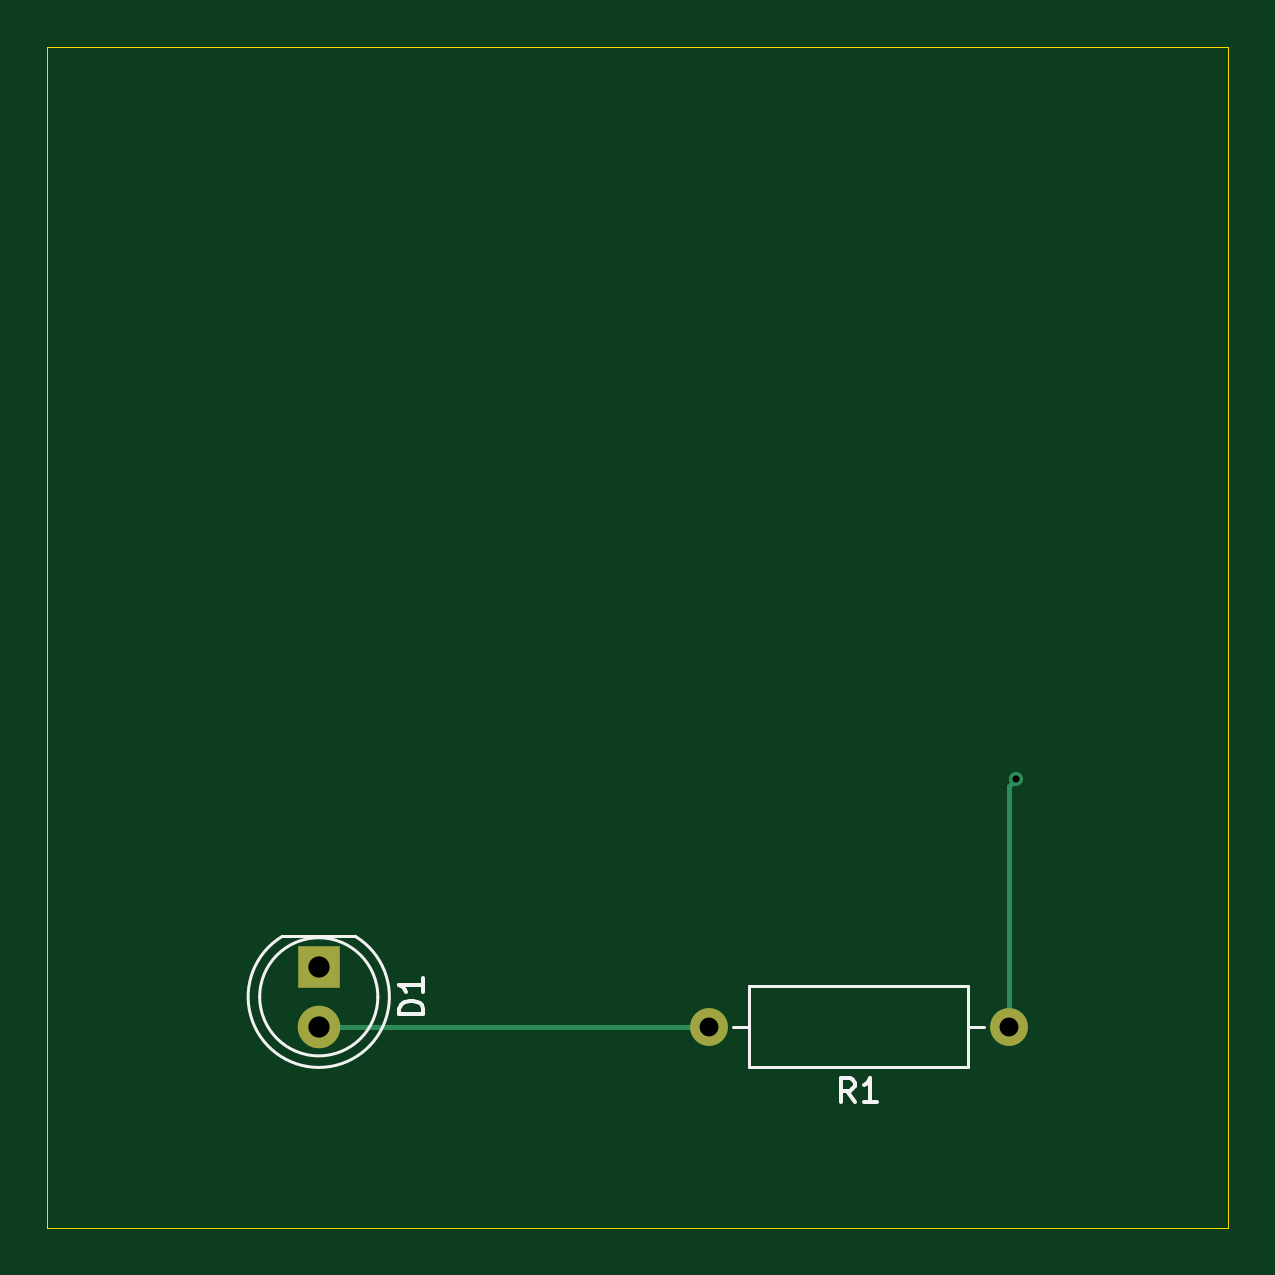
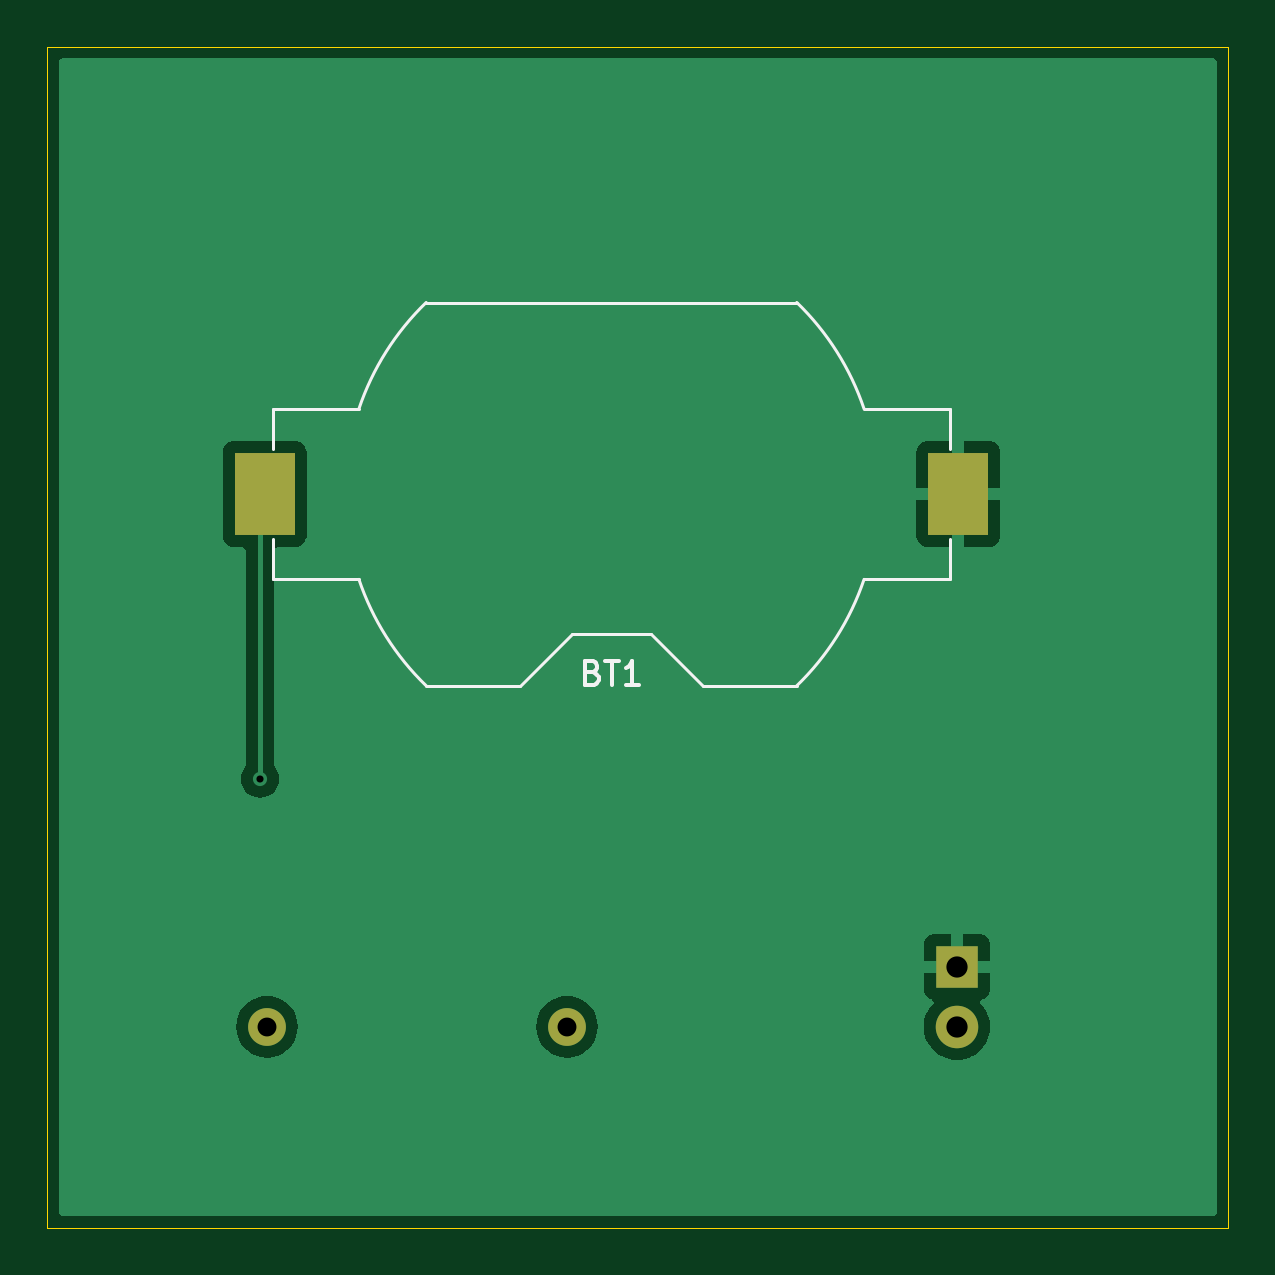
Circuit board: 11 layer files. Board 50.0 x 50.0 mm.
- bottom_copper: Simple_LED-B_Cu.gbr (12754 bytes)
- bottom_mask: Simple_LED-B_Mask.gbr (807 bytes)
- paste: Simple_LED-B_Paste.gbr (554 bytes)
- bottom_silk: Simple_LED-B_Silkscreen.gbr (2800 bytes)
- outline: Simple_LED-Edge_Cuts.gbr (610 bytes)
- top_copper: Simple_LED-F_Cu.gbr (1280 bytes)
- top_mask: Simple_LED-F_Mask.gbr (706 bytes)
- paste: Simple_LED-F_Paste.gbr (453 bytes)
- top_silk: Simple_LED-F_Silkscreen.gbr (2840 bytes)
- drill: Simple_LED-NPTH.drl (269 bytes)
- drill: Simple_LED-PTH.drl (505 bytes)

=== bottom_copper: Simple_LED-B_Cu.gbr (12754 bytes, source omitted) ===
=== bottom_mask: Simple_LED-B_Mask.gbr ===
%TF.GenerationSoftware,KiCad,Pcbnew,8.0.7*%
%TF.CreationDate,2025-01-07T01:26:18+09:00*%
%TF.ProjectId,Simple_LED,53696d70-6c65-45f4-9c45-442e6b696361,rev?*%
%TF.SameCoordinates,Original*%
%TF.FileFunction,Soldermask,Bot*%
%TF.FilePolarity,Negative*%
%FSLAX46Y46*%
G04 Gerber Fmt 4.6, Leading zero omitted, Abs format (unit mm)*
G04 Created by KiCad (PCBNEW 8.0.7) date 2025-01-07 01:26:18*
%MOMM*%
%LPD*%
G01*
G04 APERTURE LIST*
%ADD10C,1.600000*%
%ADD11O,1.600000X1.600000*%
%ADD12R,1.800000X1.800000*%
%ADD13C,1.800000*%
%ADD14R,2.540000X3.510000*%
G04 APERTURE END LIST*
D10*
%TO.C,R1*%
X190700000Y-91500000D03*
D11*
X178000000Y-91500000D03*
%TD*%
D12*
%TO.C,D1*%
X161500000Y-88960000D03*
D13*
X161500000Y-91500000D03*
%TD*%
D14*
%TO.C,BT1*%
X190800000Y-68948970D03*
X161440000Y-68948970D03*
%TD*%
M02*

=== paste: Simple_LED-B_Paste.gbr ===
%TF.GenerationSoftware,KiCad,Pcbnew,8.0.7*%
%TF.CreationDate,2025-01-07T01:26:18+09:00*%
%TF.ProjectId,Simple_LED,53696d70-6c65-45f4-9c45-442e6b696361,rev?*%
%TF.SameCoordinates,Original*%
%TF.FileFunction,Paste,Bot*%
%TF.FilePolarity,Positive*%
%FSLAX46Y46*%
G04 Gerber Fmt 4.6, Leading zero omitted, Abs format (unit mm)*
G04 Created by KiCad (PCBNEW 8.0.7) date 2025-01-07 01:26:18*
%MOMM*%
%LPD*%
G01*
G04 APERTURE LIST*
%ADD10R,2.540000X3.510000*%
G04 APERTURE END LIST*
D10*
%TO.C,BT1*%
X190800000Y-68948970D03*
X161440000Y-68948970D03*
%TD*%
M02*

=== bottom_silk: Simple_LED-B_Silkscreen.gbr ===
%TF.GenerationSoftware,KiCad,Pcbnew,8.0.7*%
%TF.CreationDate,2025-01-07T01:26:18+09:00*%
%TF.ProjectId,Simple_LED,53696d70-6c65-45f4-9c45-442e6b696361,rev?*%
%TF.SameCoordinates,Original*%
%TF.FileFunction,Legend,Bot*%
%TF.FilePolarity,Positive*%
%FSLAX46Y46*%
G04 Gerber Fmt 4.6, Leading zero omitted, Abs format (unit mm)*
G04 Created by KiCad (PCBNEW 8.0.7) date 2025-01-07 01:26:18*
%MOMM*%
%LPD*%
G01*
G04 APERTURE LIST*
%ADD10C,0.150000*%
%ADD11C,0.120000*%
G04 APERTURE END LIST*
D10*
X176905714Y-76499979D02*
X176762857Y-76547598D01*
X176762857Y-76547598D02*
X176715238Y-76595217D01*
X176715238Y-76595217D02*
X176667619Y-76690455D01*
X176667619Y-76690455D02*
X176667619Y-76833312D01*
X176667619Y-76833312D02*
X176715238Y-76928550D01*
X176715238Y-76928550D02*
X176762857Y-76976170D01*
X176762857Y-76976170D02*
X176858095Y-77023789D01*
X176858095Y-77023789D02*
X177239047Y-77023789D01*
X177239047Y-77023789D02*
X177239047Y-76023789D01*
X177239047Y-76023789D02*
X176905714Y-76023789D01*
X176905714Y-76023789D02*
X176810476Y-76071408D01*
X176810476Y-76071408D02*
X176762857Y-76119027D01*
X176762857Y-76119027D02*
X176715238Y-76214265D01*
X176715238Y-76214265D02*
X176715238Y-76309503D01*
X176715238Y-76309503D02*
X176762857Y-76404741D01*
X176762857Y-76404741D02*
X176810476Y-76452360D01*
X176810476Y-76452360D02*
X176905714Y-76499979D01*
X176905714Y-76499979D02*
X177239047Y-76499979D01*
X176381904Y-76023789D02*
X175810476Y-76023789D01*
X176096190Y-77023789D02*
X176096190Y-76023789D01*
X174953333Y-77023789D02*
X175524761Y-77023789D01*
X175239047Y-77023789D02*
X175239047Y-76023789D01*
X175239047Y-76023789D02*
X175334285Y-76166646D01*
X175334285Y-76166646D02*
X175429523Y-76261884D01*
X175429523Y-76261884D02*
X175524761Y-76309503D01*
D11*
%TO.C,BT1*%
X186812000Y-65338970D02*
X190430000Y-65338970D01*
X190430000Y-65338970D02*
X190430000Y-67048970D01*
X190430000Y-72558970D02*
X190430000Y-70848970D01*
X190430000Y-72558970D02*
X186812000Y-72558970D01*
X168272700Y-60838970D02*
X183967300Y-60838970D01*
X183967300Y-77058970D02*
X179980000Y-77058970D01*
X179980000Y-77058970D02*
X177780000Y-74858970D01*
X177780000Y-74858970D02*
X174460000Y-74858970D01*
X172260000Y-77058970D02*
X174460000Y-74858970D01*
X172260000Y-77058970D02*
X168272700Y-77058970D01*
X161810000Y-65338970D02*
X165428000Y-65338970D01*
X161810000Y-65338970D02*
X161810000Y-67048970D01*
X161810000Y-72558970D02*
X161810000Y-70848970D01*
X165428000Y-72558970D02*
X161810000Y-72558970D01*
X183965371Y-60837181D02*
G75*
G02*
X186811999Y-65338970I-7845391J-8111799D01*
G01*
X186812000Y-72558970D02*
G75*
G02*
X183965371Y-77060759I-10691995J3609996D01*
G01*
X165428000Y-65338970D02*
G75*
G02*
X168274629Y-60837181I10692000J-3610000D01*
G01*
X168274629Y-77060759D02*
G75*
G02*
X165428000Y-72558970I7845391J8111801D01*
G01*
%TD*%
M02*

=== outline: Simple_LED-Edge_Cuts.gbr ===
%TF.GenerationSoftware,KiCad,Pcbnew,8.0.7*%
%TF.CreationDate,2025-01-07T01:26:18+09:00*%
%TF.ProjectId,Simple_LED,53696d70-6c65-45f4-9c45-442e6b696361,rev?*%
%TF.SameCoordinates,Original*%
%TF.FileFunction,Profile,NP*%
%FSLAX46Y46*%
G04 Gerber Fmt 4.6, Leading zero omitted, Abs format (unit mm)*
G04 Created by KiCad (PCBNEW 8.0.7) date 2025-01-07 01:26:18*
%MOMM*%
%LPD*%
G01*
G04 APERTURE LIST*
%TA.AperFunction,Profile*%
%ADD10C,0.050000*%
%TD*%
G04 APERTURE END LIST*
D10*
X150000000Y-50000000D02*
X200000000Y-50000000D01*
X200000000Y-100000000D01*
X150000000Y-100000000D01*
X150000000Y-50000000D01*
M02*

=== top_copper: Simple_LED-F_Cu.gbr ===
%TF.GenerationSoftware,KiCad,Pcbnew,8.0.7*%
%TF.CreationDate,2025-01-07T01:26:18+09:00*%
%TF.ProjectId,Simple_LED,53696d70-6c65-45f4-9c45-442e6b696361,rev?*%
%TF.SameCoordinates,Original*%
%TF.FileFunction,Copper,L1,Top*%
%TF.FilePolarity,Positive*%
%FSLAX46Y46*%
G04 Gerber Fmt 4.6, Leading zero omitted, Abs format (unit mm)*
G04 Created by KiCad (PCBNEW 8.0.7) date 2025-01-07 01:26:18*
%MOMM*%
%LPD*%
G01*
G04 APERTURE LIST*
%TA.AperFunction,ComponentPad*%
%ADD10C,1.600000*%
%TD*%
%TA.AperFunction,ComponentPad*%
%ADD11O,1.600000X1.600000*%
%TD*%
%TA.AperFunction,ComponentPad*%
%ADD12R,1.800000X1.800000*%
%TD*%
%TA.AperFunction,ComponentPad*%
%ADD13C,1.800000*%
%TD*%
%TA.AperFunction,ViaPad*%
%ADD14C,0.600000*%
%TD*%
%TA.AperFunction,Conductor*%
%ADD15C,0.200000*%
%TD*%
G04 APERTURE END LIST*
D10*
%TO.P,R1,1*%
%TO.N,VCC*%
X190700000Y-91500000D03*
D11*
%TO.P,R1,2*%
%TO.N,/led*%
X178000000Y-91500000D03*
%TD*%
D12*
%TO.P,D1,1,K*%
%TO.N,GND*%
X161500000Y-88960000D03*
D13*
%TO.P,D1,2,A*%
%TO.N,/led*%
X161500000Y-91500000D03*
%TD*%
D14*
%TO.N,VCC*%
X191000000Y-81000000D03*
%TD*%
D15*
%TO.N,VCC*%
X190700000Y-81300000D02*
X191000000Y-81000000D01*
X190700000Y-91500000D02*
X190700000Y-81300000D01*
%TO.N,/led*%
X161500000Y-91500000D02*
X178000000Y-91500000D01*
%TD*%
M02*

=== top_mask: Simple_LED-F_Mask.gbr ===
%TF.GenerationSoftware,KiCad,Pcbnew,8.0.7*%
%TF.CreationDate,2025-01-07T01:26:18+09:00*%
%TF.ProjectId,Simple_LED,53696d70-6c65-45f4-9c45-442e6b696361,rev?*%
%TF.SameCoordinates,Original*%
%TF.FileFunction,Soldermask,Top*%
%TF.FilePolarity,Negative*%
%FSLAX46Y46*%
G04 Gerber Fmt 4.6, Leading zero omitted, Abs format (unit mm)*
G04 Created by KiCad (PCBNEW 8.0.7) date 2025-01-07 01:26:18*
%MOMM*%
%LPD*%
G01*
G04 APERTURE LIST*
%ADD10C,1.600000*%
%ADD11O,1.600000X1.600000*%
%ADD12R,1.800000X1.800000*%
%ADD13C,1.800000*%
G04 APERTURE END LIST*
D10*
%TO.C,R1*%
X190700000Y-91500000D03*
D11*
X178000000Y-91500000D03*
%TD*%
D12*
%TO.C,D1*%
X161500000Y-88960000D03*
D13*
X161500000Y-91500000D03*
%TD*%
M02*

=== paste: Simple_LED-F_Paste.gbr ===
%TF.GenerationSoftware,KiCad,Pcbnew,8.0.7*%
%TF.CreationDate,2025-01-07T01:26:18+09:00*%
%TF.ProjectId,Simple_LED,53696d70-6c65-45f4-9c45-442e6b696361,rev?*%
%TF.SameCoordinates,Original*%
%TF.FileFunction,Paste,Top*%
%TF.FilePolarity,Positive*%
%FSLAX46Y46*%
G04 Gerber Fmt 4.6, Leading zero omitted, Abs format (unit mm)*
G04 Created by KiCad (PCBNEW 8.0.7) date 2025-01-07 01:26:18*
%MOMM*%
%LPD*%
G01*
G04 APERTURE LIST*
G04 APERTURE END LIST*
M02*

=== top_silk: Simple_LED-F_Silkscreen.gbr ===
%TF.GenerationSoftware,KiCad,Pcbnew,8.0.7*%
%TF.CreationDate,2025-01-07T01:26:18+09:00*%
%TF.ProjectId,Simple_LED,53696d70-6c65-45f4-9c45-442e6b696361,rev?*%
%TF.SameCoordinates,Original*%
%TF.FileFunction,Legend,Top*%
%TF.FilePolarity,Positive*%
%FSLAX46Y46*%
G04 Gerber Fmt 4.6, Leading zero omitted, Abs format (unit mm)*
G04 Created by KiCad (PCBNEW 8.0.7) date 2025-01-07 01:26:18*
%MOMM*%
%LPD*%
G01*
G04 APERTURE LIST*
%ADD10C,0.150000*%
%ADD11C,0.120000*%
G04 APERTURE END LIST*
D10*
X184183333Y-94674819D02*
X183850000Y-94198628D01*
X183611905Y-94674819D02*
X183611905Y-93674819D01*
X183611905Y-93674819D02*
X183992857Y-93674819D01*
X183992857Y-93674819D02*
X184088095Y-93722438D01*
X184088095Y-93722438D02*
X184135714Y-93770057D01*
X184135714Y-93770057D02*
X184183333Y-93865295D01*
X184183333Y-93865295D02*
X184183333Y-94008152D01*
X184183333Y-94008152D02*
X184135714Y-94103390D01*
X184135714Y-94103390D02*
X184088095Y-94151009D01*
X184088095Y-94151009D02*
X183992857Y-94198628D01*
X183992857Y-94198628D02*
X183611905Y-94198628D01*
X185135714Y-94674819D02*
X184564286Y-94674819D01*
X184850000Y-94674819D02*
X184850000Y-93674819D01*
X184850000Y-93674819D02*
X184754762Y-93817676D01*
X184754762Y-93817676D02*
X184659524Y-93912914D01*
X184659524Y-93912914D02*
X184564286Y-93960533D01*
X165914819Y-90968094D02*
X164914819Y-90968094D01*
X164914819Y-90968094D02*
X164914819Y-90729999D01*
X164914819Y-90729999D02*
X164962438Y-90587142D01*
X164962438Y-90587142D02*
X165057676Y-90491904D01*
X165057676Y-90491904D02*
X165152914Y-90444285D01*
X165152914Y-90444285D02*
X165343390Y-90396666D01*
X165343390Y-90396666D02*
X165486247Y-90396666D01*
X165486247Y-90396666D02*
X165676723Y-90444285D01*
X165676723Y-90444285D02*
X165771961Y-90491904D01*
X165771961Y-90491904D02*
X165867200Y-90587142D01*
X165867200Y-90587142D02*
X165914819Y-90729999D01*
X165914819Y-90729999D02*
X165914819Y-90968094D01*
X165914819Y-89444285D02*
X165914819Y-90015713D01*
X165914819Y-89729999D02*
X164914819Y-89729999D01*
X164914819Y-89729999D02*
X165057676Y-89825237D01*
X165057676Y-89825237D02*
X165152914Y-89920475D01*
X165152914Y-89920475D02*
X165200533Y-90015713D01*
D11*
%TO.C,R1*%
X189660000Y-91500000D02*
X188970000Y-91500000D01*
X188970000Y-93220000D02*
X188970000Y-89780000D01*
X188970000Y-89780000D02*
X179730000Y-89780000D01*
X179730000Y-93220000D02*
X188970000Y-93220000D01*
X179730000Y-89780000D02*
X179730000Y-93220000D01*
X179040000Y-91500000D02*
X179730000Y-91500000D01*
%TO.C,D1*%
X163045000Y-87670000D02*
X159955000Y-87670000D01*
X163044830Y-87670000D02*
G75*
G02*
X161500048Y-93220000I-1544830J-2560000D01*
G01*
X161499952Y-93220000D02*
G75*
G02*
X159955170Y-87670000I48J2990000D01*
G01*
X164000000Y-90230000D02*
G75*
G02*
X159000000Y-90230000I-2500000J0D01*
G01*
X159000000Y-90230000D02*
G75*
G02*
X164000000Y-90230000I2500000J0D01*
G01*
%TD*%
M02*

=== drill: Simple_LED-NPTH.drl ===
M48
; DRILL file {KiCad 8.0.7} date 2025-01-07T01:26:13+0900
; FORMAT={-:-/ absolute / metric / decimal}
; #@! TF.CreationDate,2025-01-07T01:26:13+09:00
; #@! TF.GenerationSoftware,Kicad,Pcbnew,8.0.7
; #@! TF.FileFunction,NonPlated,1,2,NPTH
FMAT,2
METRIC
%
G90
G05
M30

=== drill: Simple_LED-PTH.drl ===
M48
; DRILL file {KiCad 8.0.7} date 2025-01-07T01:26:13+0900
; FORMAT={-:-/ absolute / metric / decimal}
; #@! TF.CreationDate,2025-01-07T01:26:13+09:00
; #@! TF.GenerationSoftware,Kicad,Pcbnew,8.0.7
; #@! TF.FileFunction,Plated,1,2,PTH
FMAT,2
METRIC
; #@! TA.AperFunction,Plated,PTH,ViaDrill
T1C0.300
; #@! TA.AperFunction,Plated,PTH,ComponentDrill
T2C0.800
; #@! TA.AperFunction,Plated,PTH,ComponentDrill
T3C0.900
%
G90
G05
T1
X191.0Y-81.0
T2
X178.0Y-91.5
X190.7Y-91.5
T3
X161.5Y-88.96
X161.5Y-91.5
M30

